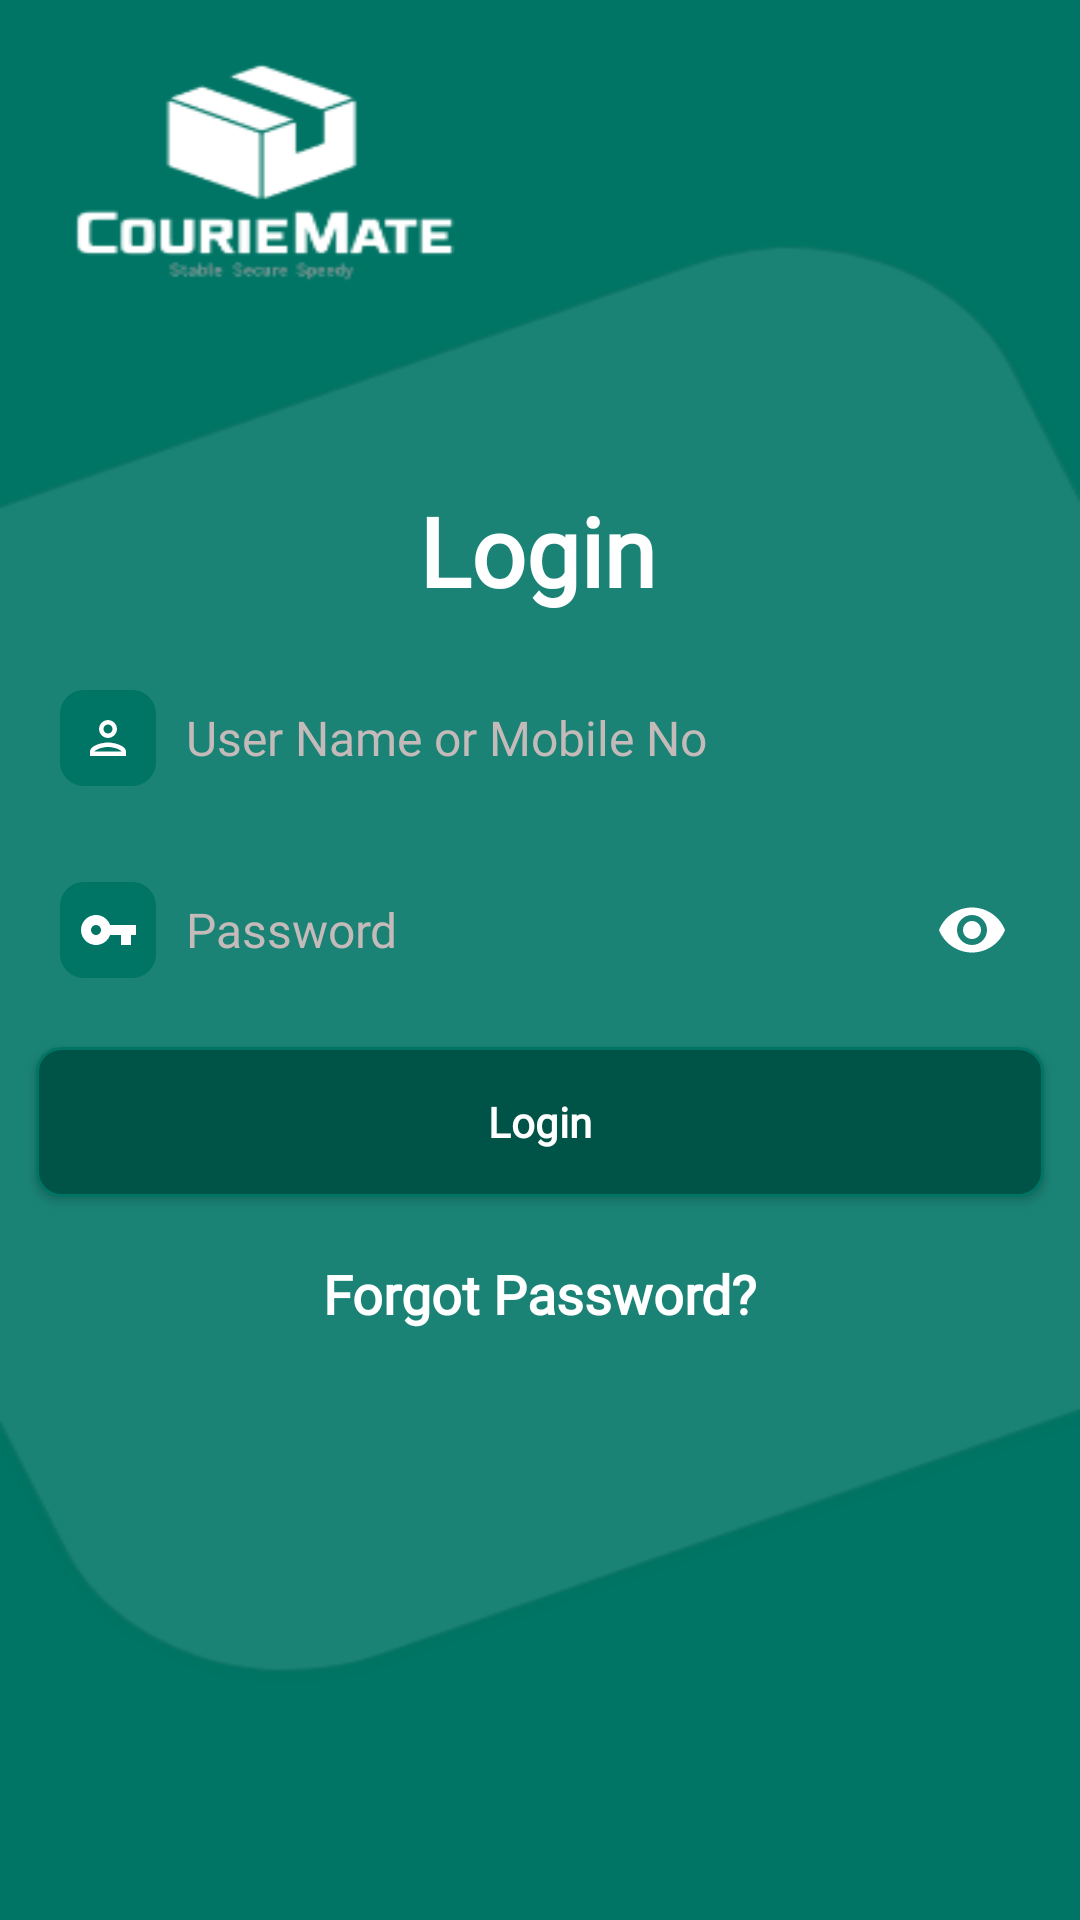

This screen was rendered from an Android layout file. Write that file and the resources it references.
<!-- AndroidManifest.xml: activity theme Theme.SMsgAppNoActionBar -->
<!-- res/layout/activity_login.xml -->
<?xml version="1.0" encoding="utf-8"?>
<androidx.constraintlayout.widget.ConstraintLayout xmlns:android="http://schemas.android.com/apk/res/android"
    xmlns:app="http://schemas.android.com/apk/res-auto"
    xmlns:tools="http://schemas.android.com/tools"
    android:id="@+id/constraintLayout_login_activity_root"
    android:layout_width="match_parent"
    android:layout_height="match_parent"
    android:background="@drawable/bglogin"
    tools:context=".views.login.LoginActivity">

    <androidx.core.widget.NestedScrollView
        android:layout_width="match_parent"
        android:layout_height="match_parent"
        android:fillViewport="true"
        app:layout_constraintBottom_toBottomOf="parent"
        app:layout_constraintEnd_toEndOf="parent"
        app:layout_constraintHorizontal_bias="0.0"
        app:layout_constraintStart_toStartOf="parent"
        app:layout_constraintTop_toTopOf="parent"
        app:layout_constraintVertical_bias="0.0">

        <androidx.constraintlayout.widget.ConstraintLayout
            android:layout_width="match_parent"
            android:layout_height="match_parent">

            <Button
                android:id="@+id/btn_login"
                android:layout_width="0dp"
                android:layout_height="50dp"
                android:layout_marginStart="12dp"
                android:layout_marginTop="2dp"
                android:layout_marginEnd="12dp"
                android:layout_marginBottom="2dp"
                android:background="@drawable/bg_btn_login"
                android:fontFamily="@font/dmsansregular"
                android:text="@string/login_btn"
                android:textAllCaps="false"
                android:textColor="#ffffff"
                android:textStyle="bold"
                app:layout_constraintBottom_toBottomOf="parent"
                app:layout_constraintEnd_toEndOf="parent"
                app:layout_constraintHorizontal_bias="1.0"
                app:layout_constraintStart_toStartOf="parent"
                app:layout_constraintTop_toTopOf="parent"
                app:layout_constraintVertical_bias="0.592" />

            <TextView
                android:id="@+id/text_forgot_password"
                android:layout_width="0dp"
                android:layout_height="wrap_content"
                android:layout_marginStart="12dp"
                android:layout_marginTop="20dp"
                android:layout_marginEnd="12dp"
                android:fontFamily="@font/dmsansregular"
                android:gravity="center"
                android:text="@string/login_forgot_password"
                android:textAppearance="@style/TextAppearance.AppCompat.Medium"
                android:textColor="#FFFFFF"
                android:textStyle="bold"
                app:layout_constraintEnd_toEndOf="@+id/btn_login"
                app:layout_constraintStart_toStartOf="@+id/btn_login"
                app:layout_constraintTop_toBottomOf="@+id/btn_login" />


            <com.google.android.material.textfield.TextInputLayout
                android:id="@+id/input_login_password"
                android:layout_width="0dp"
                android:layout_height="wrap_content"
                android:layout_marginStart="12dp"
                android:layout_marginEnd="12dp"
                android:layout_marginBottom="15dp"
                android:drawableStart="@drawable/icon_mail"
                app:hintEnabled="false"
                app:layout_constraintBottom_toTopOf="@+id/btn_login"
                app:layout_constraintEnd_toEndOf="parent"
                app:layout_constraintStart_toStartOf="parent"
                app:passwordToggleEnabled="true"
                app:passwordToggleTint="#FFFFFF">

                <com.google.android.material.textfield.TextInputEditText
                    android:id="@+id/input_login_password_text"
                    android:layout_width="match_parent"
                    android:layout_height="wrap_content"
                    android:background="@drawable/edittext_shape"
                    android:backgroundTint="#FFFFFF"
                    android:drawableStart="@drawable/ic_password"
                    android:drawablePadding="10dp"
                    android:ems="10"
                    android:hint="@string/hint_login_password"
                    android:inputType="textNoSuggestions|textPassword"
                    android:maxLength="100"
                    android:paddingStart="8dp"
                    android:textColor="@color/black"
                    android:textColorHint="#C5BABA"
                    android:fontFamily="@font/dmsansregular"
                    android:textSize="16sp" />
            </com.google.android.material.textfield.TextInputLayout>

            <EditText
                android:id="@+id/input_login_userid"
                android:layout_width="0dp"
                android:layout_height="50dp"
                android:layout_marginStart="12dp"
                android:layout_marginEnd="12dp"
                android:layout_marginBottom="15dp"
                android:background="@drawable/edittext_shape"
                android:backgroundTint="#FFFFFF"
                android:drawableStart="@drawable/ic_email"
                android:drawablePadding="10dp"
                android:ems="10"
                android:fontFamily="@font/dmsansregular"
                android:hint="@string/hint_login"
                android:inputType="textPersonName"
                android:maxLength="50"
                android:paddingStart="8dp"
                android:textColor="@color/black"
                android:textColorHint="#C5BABA"
                android:textColorLink="#FFFFFF"
                android:textSize="16sp"
                app:layout_constraintBottom_toTopOf="@+id/input_login_password"
                app:layout_constraintEnd_toEndOf="parent"
                app:layout_constraintStart_toStartOf="parent"
                tools:text="driver1_roberttwinamatsiko2" />

            <TextView
                android:id="@+id/text_login_member"
                android:layout_width="wrap_content"
                android:layout_height="wrap_content"
                android:layout_marginBottom="16dp"
                android:fontFamily="@font/dmsansbold"
                android:text="@string/login"
                android:textColor="#FFFFFF"
                android:textSize="32sp"
                android:textStyle="bold"
                app:layout_constraintBottom_toTopOf="@+id/input_login_userid"
                app:layout_constraintEnd_toEndOf="@+id/input_login_userid"
                app:layout_constraintHorizontal_bias="0.497"
                app:layout_constraintStart_toStartOf="@+id/input_login_userid" />

            <ProgressBar
                android:id="@+id/progressBar_login_activity"
                style="?android:attr/progressBarStyle"
                android:layout_width="wrap_content"
                android:layout_height="wrap_content"
                android:backgroundTint="#FFFFFF"
                android:foregroundTint="#FFFFFF"
                android:indeterminate="true"
                android:indeterminateTint="#FFFFFF"
                android:progressTint="#FFFFFF"
                android:visibility="invisible"
                app:layout_constraintBottom_toTopOf="@+id/text_login_member"
                app:layout_constraintEnd_toEndOf="parent"
                app:layout_constraintHorizontal_bias="0.5"
                app:layout_constraintStart_toStartOf="parent" />
        </androidx.constraintlayout.widget.ConstraintLayout>
    </androidx.core.widget.NestedScrollView>
</androidx.constraintlayout.widget.ConstraintLayout>
<!-- resources referenced by this layout -->
<resources>
  <color name="black">#FF000000</color>
  <!-- drawable bg_btn_login (drawable) -->
  <shape xmlns:android="http://schemas.android.com/apk/res/android" android:shape="rectangle">
      <stroke android:width="1dp" android:color="#007565" />
      <corners android:radius="8dp" />
      <gradient android:startColor="#005347" android:centerColor="#005347" android:endColor="#005347" android:angle="90" />
  </shape>
  <!-- drawable bglogin: png bitmap (drawable, 21975 bytes) -->
  <!-- drawable ic_email (drawable) -->
  <vector xmlns:android="http://schemas.android.com/apk/res/android"
      android:width="32dp"
      android:height="32dp"
      android:viewportWidth="32"
      android:viewportHeight="32">
    <path
        android:pathData="M8,0L24,0A8,8 0,0 1,32 8L32,24A8,8 0,0 1,24 32L8,32A8,8 0,0 1,0 24L0,8A8,8 0,0 1,8 0z"
        android:fillColor="#007565"/>
    <path
        android:pathData="M16,11.5A1.5,1.5 0,1 1,14.5 13,1.5 1.5,0 0,1 16,11.5M16,19c2.025,0 4.35,0.968 4.5,1.5h-9C11.673,19.96 13.982,19 16,19m0,-9a3,3 0,1 0,3 3A3,3 0,0 0,16 10ZM16,17.5c-2,0 -6,1.005 -6,3L10,22L22,22L22,20.5C22,18.505 18,17.5 16,17.5Z"
        android:fillColor="#fff"/>
  </vector>
  <!-- drawable ic_password (drawable) -->
  <vector xmlns:android="http://schemas.android.com/apk/res/android"
      android:width="32dp"
      android:height="32dp"
      android:viewportWidth="32"
      android:viewportHeight="32">
    <path
        android:pathData="M8,0L24,0A8,8 0,0 1,32 8L32,24A8,8 0,0 1,24 32L8,32A8,8 0,0 1,0 24L0,8A8,8 0,0 1,8 0z"
        android:fillColor="#007565"/>
    <path
        android:pathData="M16.708,14.333a5,5 0,1 0,0 3.333h3.625L20.333,21h3.333L23.666,17.667h1.667L25.333,14.333ZM12,17.667A1.667,1.667 0,1 1,13.667 16,1.672 1.672,0 0,1 12,17.667Z"
        android:fillColor="#fff"/>
  </vector>
  <!-- drawable icon_mail (drawable) -->
  <vector android:height="24dp" android:tint="#007565"
      android:viewportHeight="24" android:viewportWidth="24"
      android:width="24dp" xmlns:android="http://schemas.android.com/apk/res/android">
      <path android:fillColor="@android:color/white" android:pathData="M20,4L4,4c-1.1,0 -1.99,0.9 -1.99,2L2,18c0,1.1 0.9,2 2,2h16c1.1,0 2,-0.9 2,-2L22,6c0,-1.1 -0.9,-2 -2,-2zM20,8l-8,5 -8,-5L4,6l8,5 8,-5v2z"/>
  </vector>
  <string name="hint_login">User Name or Mobile No</string>
  <string name="hint_login_password">Password</string>
  <string name="login">Login</string>
  <string name="login_btn">Login</string>
  <string name="login_forgot_password">Forgot Password?</string>
  <style name="Theme.SMsgAppNoActionBar" parent="Theme.AppCompat.Light.NoActionBar">
          
          <item name="colorPrimary">#007565</item>
          <item name="colorPrimaryVariant">#007565</item>
          <item name="colorOnPrimary">@color/white</item>
          
          <item name="colorSecondary">#007565</item>
          <item name="colorSecondaryVariant">@color/teal_700</item>
          <item name="colorOnSecondary">@color/green</item>
          
          <item name="android:statusBarColor">@color/green</item>
          
          <item name="android:textColorSecondary">@color/white</item>
          <item name="android:textColorPrimary">@android:color/white</item>
      </style>
  <color name="white">#FFFFFFFF</color>
  <color name="teal_700">#FF018786</color>
  <color name="green">#007565</color>
</resources>
